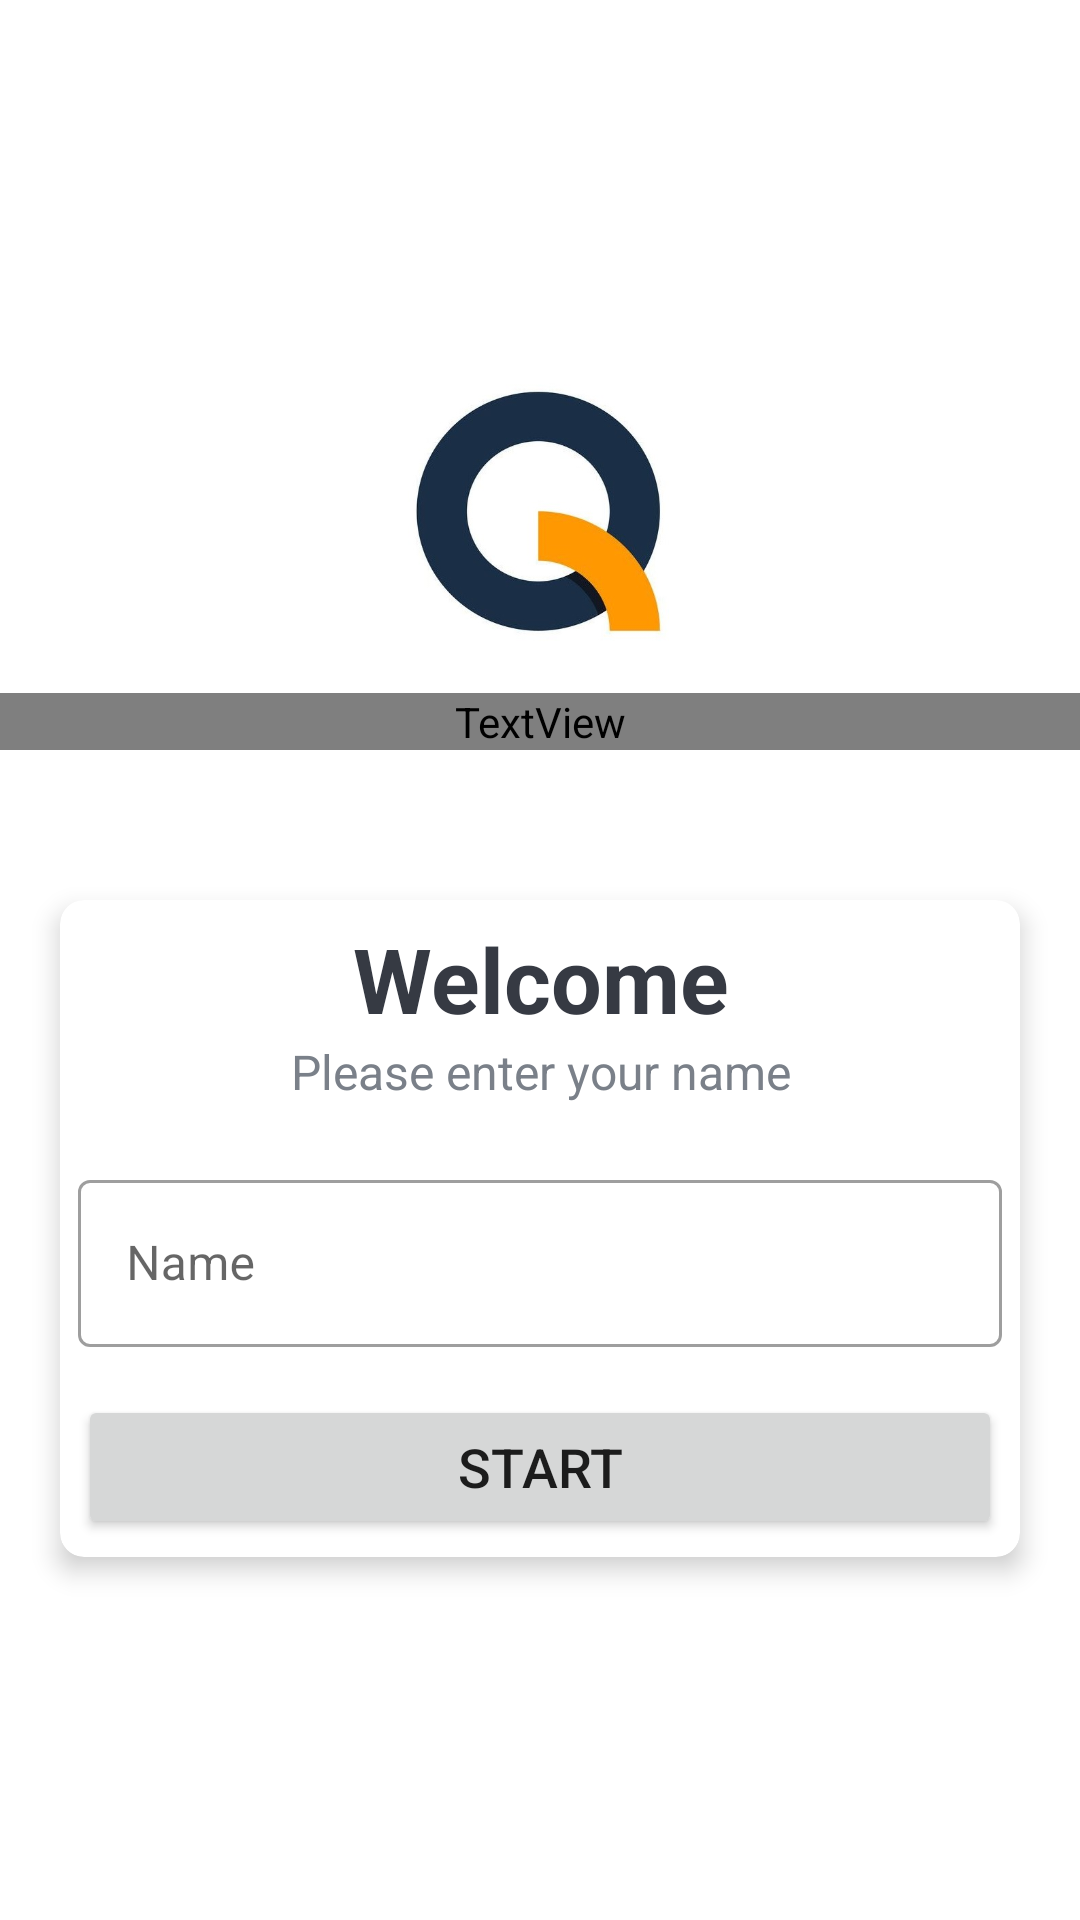

Write the Android layout XML for this screen, with the resource values it uses.
<!-- AndroidManifest.xml: activity theme NoActionBarTheme -->
<!-- res/layout/activity_main.xml -->
<?xml version="1.0" encoding="utf-8"?>
<LinearLayout xmlns:android="http://schemas.android.com/apk/res/android"
    xmlns:app="http://schemas.android.com/apk/res-auto"
    xmlns:tools="http://schemas.android.com/tools"
    android:layout_width="match_parent"
    android:layout_height="match_parent"
    tools:context=".MainActivity"
    android:gravity="center"
    android:orientation="vertical"
    android:background="@drawable/ic_bg">

    <ImageView
        android:layout_width="110dp"
        android:layout_height="100dp"
        android:background="@drawable/abcd"
        android:layout_marginBottom="10dp"/>

    <TextView
        android:id="@+id/tv_app_name"
        android:layout_width="match_parent"
        android:layout_height="wrap_content"
        android:layout_marginBottom="50dp"
        android:fontFamily="@font/roboto_bold"
        android:gravity="center"
        android:text="@string/quizapp"
        android:textColor="@color/white"
        android:textSize="40sp"
        android:textStyle="bold" />

    <androidx.cardview.widget.CardView
        android:layout_width="match_parent"
        android:layout_height="wrap_content"
        android:layout_marginStart="20dp"
        android:layout_marginEnd="20dp"
        android:background="@color/white"
        app:cardCornerRadius="8dp"
        app:cardElevation="5dp">

        <LinearLayout
            android:layout_width="match_parent"
            android:layout_height="wrap_content"
            android:orientation="vertical"
            android:padding="6dp">

            <TextView
                android:layout_width="match_parent"
                android:layout_height="wrap_content"
                android:gravity="center"
                android:text="Welcome"
                android:textColor="#363A43"
                android:textSize="30sp"
                android:textStyle="bold"/>

            <TextView
                android:layout_width="match_parent"
                android:layout_height="wrap_content"
                android:gravity="center"
                android:text="@string/please_enter_your_name"
                android:textColor="#7A8089"
                android:textSize="16sp"/>

            <com.google.android.material.textfield.TextInputLayout
                android:layout_width="match_parent"
                android:layout_height="wrap_content"
                android:layout_marginTop="20dp"
                style="@style/Widget.MaterialComponents.TextInputLayout.OutlinedBox">

                <androidx.appcompat.widget.AppCompatEditText
                    android:id="@+id/et_name"
                    android:layout_width="match_parent"
                    android:layout_height="wrap_content"
                    android:hint="@string/name"
                    android:textColor="#363A43"
                    android:textColorHint="#7A8089"/>

                <Button
                    android:id="@+id/btn_start"
                    android:layout_width="match_parent"
                    android:layout_height="wrap_content"
                    android:text="@string/start"
                    android:layout_marginTop="16dp"
                    android:textSize="18sp"/>


            </com.google.android.material.textfield.TextInputLayout>
        </LinearLayout>

    </androidx.cardview.widget.CardView>




</LinearLayout>
<!-- resources referenced by this layout -->
<resources>
  <color name="white">#FFFFFFFF</color>
  <!-- drawable abcd: jpg bitmap (drawable, 42762 bytes) -->
  <string name="name">Name</string>
  <string name="please_enter_your_name">Please enter your name</string>
  <string name="quizapp">Quizzo</string>
  <string name="start">Start</string>
  <style name="NoActionBarTheme" parent="Theme.MaterialComponents.DayNight.NoActionBar">
          
          <item name="colorPrimary">@color/purple_500</item>
          <item name="colorPrimaryVariant">@color/purple_700</item>
          <item name="colorOnPrimary">@color/white</item>
          
          <item name="colorSecondary">@color/teal_200</item>
          <item name="colorSecondaryVariant">@color/teal_700</item>
          <item name="colorOnSecondary">@color/black</item>
          
          <item name="android:statusBarColor" tools:targetApi="l">?attr/colorPrimaryVariant</item>
          
  
      </style>
  <color name="purple_500">#FF6200EE</color>
  <color name="purple_700">#FF3700B3</color>
  <color name="teal_200">#FF03DAC5</color>
  <color name="teal_700">#FF018786</color>
  <color name="black">#FF000000</color>
</resources>
